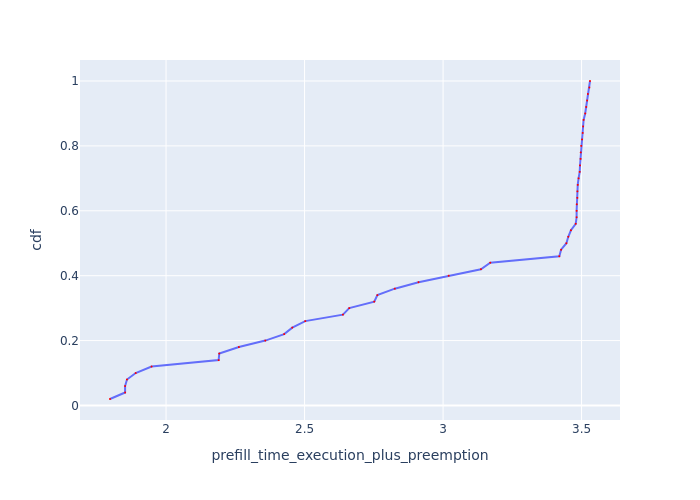

The table this chart was drawn from, first rows:
Request Id, prefill_time_execution_plus_preemption, cdf
0_26, 1.798, 0.02
0_47, 1.852, 0.04
0_8, 1.852, 0.06
0_31, 1.859, 0.08
0_28, 1.89, 0.1
0_24, 1.948, 0.12
0_10, 2.19, 0.14
0_0, 2.192, 0.16
0_43, 2.263, 0.18
0_4, 2.358, 0.2
0_48, 2.426, 0.22
0_2, 2.456, 0.24
0_30, 2.502, 0.26
0_19, 2.638, 0.28
0_49, 2.661, 0.3
0_44, 2.752, 0.32
0_9, 2.763, 0.34
0_39, 2.826, 0.36
0_11, 2.911, 0.38
0_36, 3.02, 0.4
0_15, 3.137, 0.42
0_7, 3.17, 0.44
0_14, 3.42, 0.46
0_1, 3.426, 0.48
0_3, 3.445, 0.5
0_6, 3.452, 0.52
0_22, 3.462, 0.54
0_25, 3.479, 0.56
0_42, 3.482, 0.58
0_5, 3.482, 0.6
0_35, 3.483, 0.62
0_46, 3.485, 0.64
0_40, 3.485, 0.66
0_33, 3.486, 0.68
0_45, 3.489, 0.7
0_23, 3.493, 0.72
0_21, 3.494, 0.74
0_29, 3.496, 0.76
0_32, 3.497, 0.78
0_34, 3.499, 0.8
0_41, 3.502, 0.82
0_37, 3.504, 0.84
0_12, 3.506, 0.86
0_20, 3.507, 0.88
0_27, 3.513, 0.9
0_38, 3.517, 0.92
0_16, 3.52, 0.94
0_18, 3.523, 0.96
0_13, 3.528, 0.98
0_17, 3.53, 1.0
